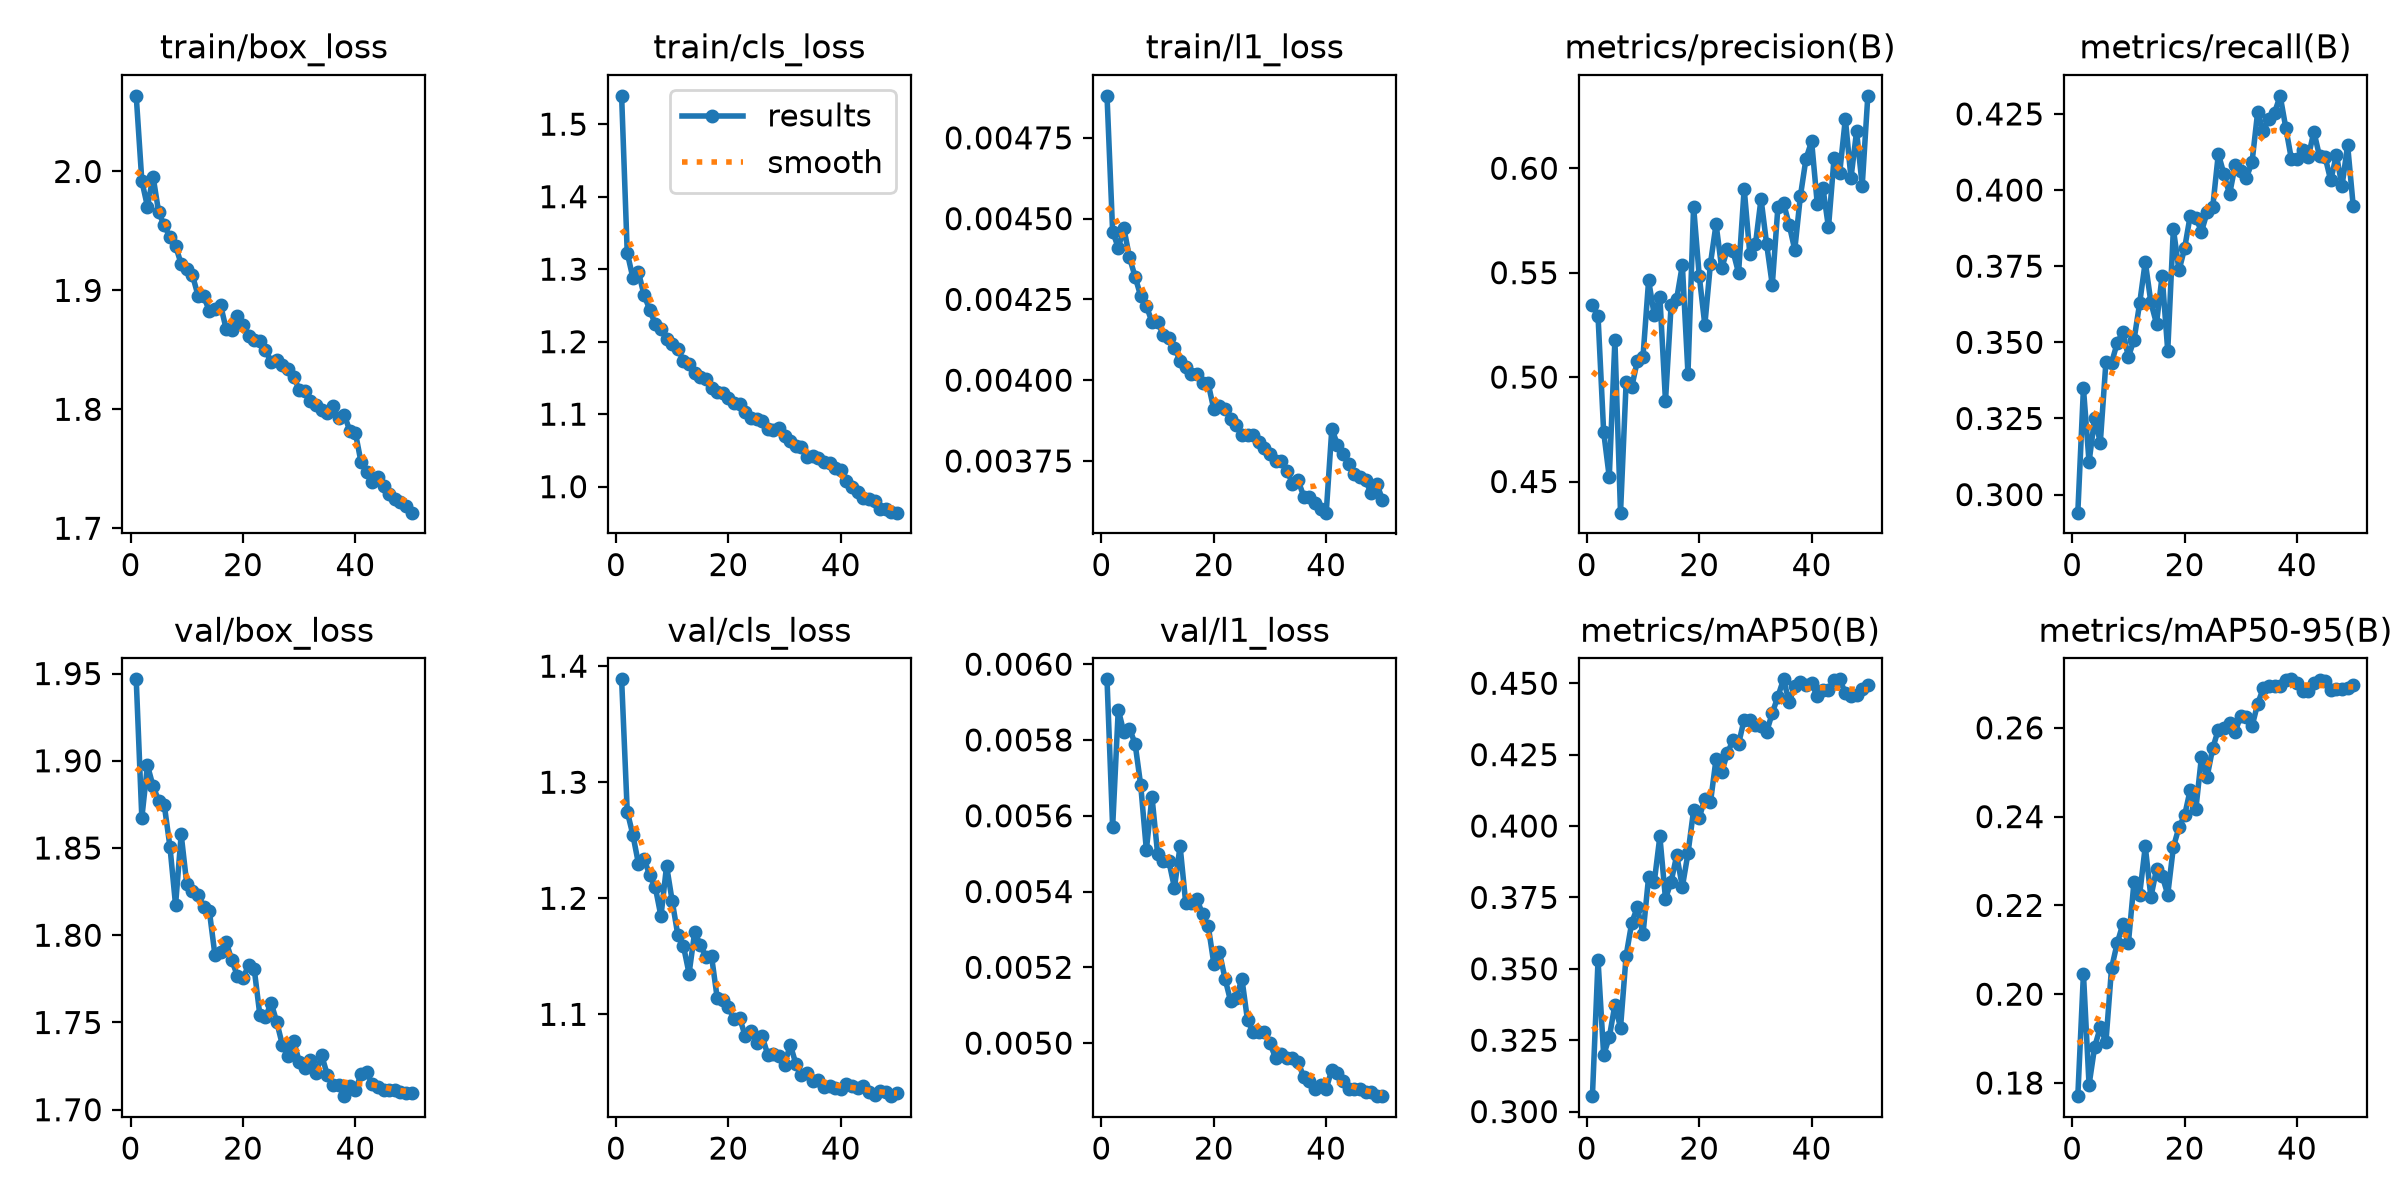

Values plotted in this chart, from the file beside it:
epoch, time, train/box_loss, train/cls_loss, train/l1_loss, metrics/precision(B), metrics/recall(B), metrics/mAP50(B), metrics/mAP50-95(B), val/box_loss, val/cls_loss, val/l1_loss, lr/pg0, lr/pg1, lr/pg2
1, 72.86, 2.064, 1.539, 0.00488, 0.5345, 0.2941, 0.3054, 0.177, 1.947, 1.389, 0.00596, 0.003322, 0.003322, 0.0701
2, 137.8, 1.992, 1.323, 0.00446, 0.5292, 0.3349, 0.353, 0.2046, 1.867, 1.275, 0.00557, 0.006524, 0.006524, 0.03997
3, 203.1, 1.97, 1.288, 0.00441, 0.4738, 0.3107, 0.3199, 0.1796, 1.897, 1.255, 0.00588, 0.009594, 0.009594, 0.009702
4, 268.2, 1.996, 1.296, 0.00447, 0.4521, 0.3251, 0.326, 0.1881, 1.885, 1.23, 0.00582, 0.009406, 0.009406, 0.009406
5, 394.5, 1.966, 1.264, 0.00438, 0.5176, 0.3171, 0.3374, 0.1925, 1.877, 1.234, 0.00583, 0.009208, 0.009208, 0.009208
6, 459.1, 1.955, 1.244, 0.00432, 0.4351, 0.3435, 0.3294, 0.1892, 1.875, 1.22, 0.00579, 0.00901, 0.00901, 0.00901
7, 521.7, 1.945, 1.224, 0.00426, 0.4976, 0.3432, 0.3546, 0.2059, 1.851, 1.209, 0.00568, 0.008812, 0.008812, 0.008812
8, 585.5, 1.937, 1.217, 0.00423, 0.4953, 0.3497, 0.3662, 0.2114, 1.817, 1.185, 0.00551, 0.008614, 0.008614, 0.008614
9, 648.5, 1.922, 1.204, 0.00418, 0.5078, 0.3534, 0.3715, 0.2157, 1.858, 1.228, 0.00565, 0.008416, 0.008416, 0.008416
10, 712.9, 1.918, 1.197, 0.00418, 0.5098, 0.3453, 0.3622, 0.2115, 1.829, 1.198, 0.0055, 0.008218, 0.008218, 0.008218
11, 776.8, 1.913, 1.19, 0.00414, 0.5463, 0.3508, 0.3822, 0.2253, 1.825, 1.168, 0.00548, 0.00802, 0.00802, 0.00802
12, 841.1, 1.896, 1.174, 0.00413, 0.5297, 0.3628, 0.3803, 0.2224, 1.823, 1.159, 0.00548, 0.007822, 0.007822, 0.007822
13, 905.1, 1.895, 1.169, 0.0041, 0.5385, 0.3764, 0.3964, 0.2333, 1.816, 1.135, 0.00541, 0.007624, 0.007624, 0.007624
14, 967.9, 1.883, 1.156, 0.00406, 0.4885, 0.3631, 0.3745, 0.2218, 1.814, 1.171, 0.00552, 0.007426, 0.007426, 0.007426
15, 1029, 1.884, 1.152, 0.00404, 0.5344, 0.3561, 0.3805, 0.2281, 1.789, 1.16, 0.00537, 0.007228, 0.007228, 0.007228
16, 1093, 1.888, 1.149, 0.00402, 0.5376, 0.3718, 0.3898, 0.2267, 1.79, 1.15, 0.00537, 0.00703, 0.00703, 0.00703
17, 1157, 1.868, 1.136, 0.00402, 0.5537, 0.3472, 0.3787, 0.2224, 1.796, 1.15, 0.00538, 0.006832, 0.006832, 0.006832
18, 1220, 1.867, 1.131, 0.00399, 0.5017, 0.3873, 0.3904, 0.2331, 1.786, 1.114, 0.00534, 0.006634, 0.006634, 0.006634
19, 1282, 1.878, 1.129, 0.00399, 0.5817, 0.3736, 0.4055, 0.2376, 1.777, 1.112, 0.00531, 0.006436, 0.006436, 0.006436
20, 1344, 1.871, 1.123, 0.00391, 0.5486, 0.3809, 0.4029, 0.2403, 1.775, 1.106, 0.00521, 0.006238, 0.006238, 0.006238
21, 1406, 1.862, 1.116, 0.00392, 0.525, 0.3916, 0.4096, 0.246, 1.783, 1.096, 0.00524, 0.00604, 0.00604, 0.00604
22, 1470, 1.858, 1.114, 0.00391, 0.5544, 0.3909, 0.4083, 0.2417, 1.78, 1.097, 0.00517, 0.005842, 0.005842, 0.005842
23, 1533, 1.857, 1.103, 0.00388, 0.5732, 0.3864, 0.4235, 0.2535, 1.754, 1.081, 0.00511, 0.005644, 0.005644, 0.005644
24, 1596, 1.85, 1.094, 0.00386, 0.5521, 0.3926, 0.4189, 0.249, 1.753, 1.086, 0.00512, 0.005446, 0.005446, 0.005446
25, 1657, 1.84, 1.094, 0.00383, 0.5611, 0.3943, 0.4254, 0.2554, 1.761, 1.075, 0.00517, 0.005248, 0.005248, 0.005248
26, 1720, 1.842, 1.09, 0.00383, 0.5604, 0.4119, 0.43, 0.2596, 1.75, 1.081, 0.00506, 0.00505, 0.00505, 0.00505
27, 1782, 1.838, 1.079, 0.00383, 0.5499, 0.4052, 0.4287, 0.2599, 1.737, 1.065, 0.00503, 0.004852, 0.004852, 0.004852
28, 1846, 1.834, 1.078, 0.00381, 0.5902, 0.3986, 0.4373, 0.2611, 1.731, 1.066, 0.00503, 0.004654, 0.004654, 0.004654
29, 1909, 1.827, 1.081, 0.00379, 0.5592, 0.4081, 0.4371, 0.2591, 1.74, 1.064, 0.00503, 0.004456, 0.004456, 0.004456
30, 1972, 1.817, 1.069, 0.00377, 0.5635, 0.4062, 0.4355, 0.2627, 1.728, 1.057, 0.005, 0.004258, 0.004258, 0.004258
31, 2034, 1.815, 1.064, 0.00375, 0.5853, 0.4041, 0.4352, 0.2625, 1.724, 1.074, 0.00496, 0.00406, 0.00406, 0.00406
32, 2097, 1.807, 1.056, 0.00375, 0.5636, 0.4092, 0.433, 0.2604, 1.728, 1.057, 0.00497, 0.003862, 0.003862, 0.003862
33, 2161, 1.804, 1.055, 0.00372, 0.5441, 0.4257, 0.4396, 0.2654, 1.721, 1.047, 0.00496, 0.003664, 0.003664, 0.003664
34, 2224, 1.8, 1.041, 0.00368, 0.5813, 0.4193, 0.4453, 0.2689, 1.731, 1.049, 0.00496, 0.003466, 0.003466, 0.003466
35, 2288, 1.797, 1.043, 0.00369, 0.5833, 0.4234, 0.4514, 0.2695, 1.72, 1.043, 0.00495, 0.003268, 0.003268, 0.003268
36, 2350, 1.802, 1.039, 0.00364, 0.5731, 0.4254, 0.4435, 0.2694, 1.714, 1.043, 0.00491, 0.00307, 0.00307, 0.00307
37, 2413, 1.792, 1.035, 0.00364, 0.561, 0.4309, 0.4489, 0.2695, 1.714, 1.037, 0.0049, 0.002872, 0.002872, 0.002872
38, 2474, 1.795, 1.033, 0.00362, 0.5866, 0.4205, 0.4504, 0.2707, 1.708, 1.038, 0.00488, 0.002674, 0.002674, 0.002674
39, 2537, 1.782, 1.026, 0.0036, 0.6046, 0.4101, 0.4495, 0.2709, 1.714, 1.037, 0.00489, 0.002476, 0.002476, 0.002476
40, 2599, 1.78, 1.023, 0.00359, 0.6129, 0.4101, 0.45, 0.2702, 1.711, 1.036, 0.00488, 0.002278, 0.002278, 0.002278
41, 2662, 1.756, 1.008, 0.00385, 0.5831, 0.4131, 0.4455, 0.2683, 1.72, 1.04, 0.00493, 0.00208, 0.00208, 0.00208
42, 2721, 1.747, 0.9994, 0.0038, 0.5907, 0.4108, 0.4478, 0.2683, 1.721, 1.038, 0.00492, 0.001882, 0.001882, 0.001882
43, 2780, 1.739, 0.993, 0.00377, 0.5717, 0.4192, 0.4475, 0.27, 1.715, 1.036, 0.0049, 0.001684, 0.001684, 0.001684
44, 2838, 1.743, 0.9843, 0.00374, 0.6051, 0.4111, 0.4513, 0.2707, 1.713, 1.038, 0.00488, 0.001486, 0.001486, 0.001486
45, 2897, 1.735, 0.9827, 0.00371, 0.5979, 0.4108, 0.4513, 0.2706, 1.711, 1.033, 0.00488, 0.001288, 0.001288, 0.001288
46, 2956, 1.729, 0.9798, 0.0037, 0.6237, 0.4031, 0.4466, 0.2686, 1.711, 1.03, 0.00488, 0.00109, 0.00109, 0.00109
47, 3014, 1.725, 0.9686, 0.00369, 0.5953, 0.4116, 0.4457, 0.2686, 1.711, 1.034, 0.00487, 0.000892, 0.000892, 0.000892
48, 3073, 1.722, 0.9692, 0.00365, 0.6177, 0.4012, 0.4459, 0.2688, 1.71, 1.033, 0.00487, 0.000694, 0.000694, 0.000694
49, 3134, 1.719, 0.9656, 0.00368, 0.5917, 0.4148, 0.4481, 0.269, 1.709, 1.03, 0.00486, 0.000496, 0.000496, 0.000496
50, 3194, 1.713, 0.9641, 0.00363, 0.6347, 0.3947, 0.4493, 0.2697, 1.709, 1.032, 0.00486, 0.000298, 0.000298, 0.000298
